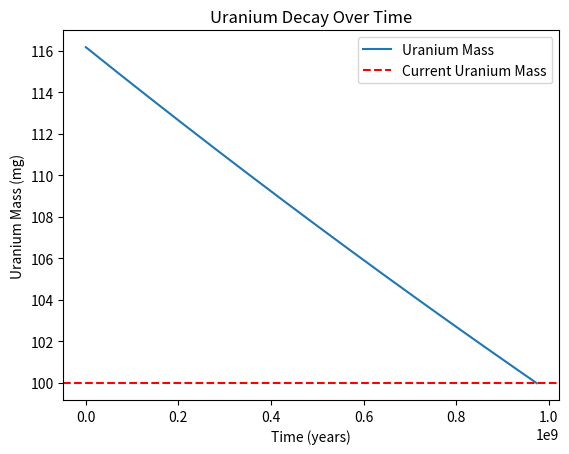

Here is the Python script that generated this plot:
import numpy as np
import matplotlib.pyplot as plt


class UraniumDecaySolver:
    def __init__(
            self, initial_uranium_mass, lead_mass,
            uranium_to_lead_ratio, half_life, time_step=1e6
    ):
        self.initial_uranium_mass = initial_uranium_mass
        self.lead_mass = lead_mass
        self.uranium_to_lead_ratio = uranium_to_lead_ratio
        self.half_life = half_life
        self.time_step = time_step
        self.decay_constant = -np.log(2) / half_life
        self.initial_uranium_mass_total = initial_uranium_mass + lead_mass * uranium_to_lead_ratio
        self.times = []
        self.uranium_masses = []

    def solve(self):
        time = 0
        uranium_mass = self.initial_uranium_mass_total
        self.times = [time]
        self.uranium_masses = [uranium_mass]

        while uranium_mass > self.initial_uranium_mass:
            uranium_mass += self.decay_constant * uranium_mass * self.time_step
            time += self.time_step
            self.times.append(time)
            self.uranium_masses.append(uranium_mass)

        return time

    def plot(self):
        plt.plot(self.times, self.uranium_masses, label="Uranium Mass")
        plt.axhline(
            y=self.initial_uranium_mass, color='r',
            linestyle='--', label="Current Uranium Mass"
        )
        plt.xlabel('Time (years)')
        plt.ylabel('Uranium Mass (mg)')
        plt.legend()
        plt.title('Uranium Decay Over Time')
        plt.show()


initial_uranium_mass = 100  # мг
lead_mass = 14  # мг
uranium_to_lead_ratio = 238 / 206
half_life = 4.5e9  # лет
time_step = 1e6  # шаг времени (1 миллион лет)

solver = UraniumDecaySolver(
    initial_uranium_mass, lead_mass,
    uranium_to_lead_ratio, half_life, time_step
)
age_of_rock = solver.solve()

print(f"Возраст горной породы: {age_of_rock:.2e} лет")
solver.plot()
